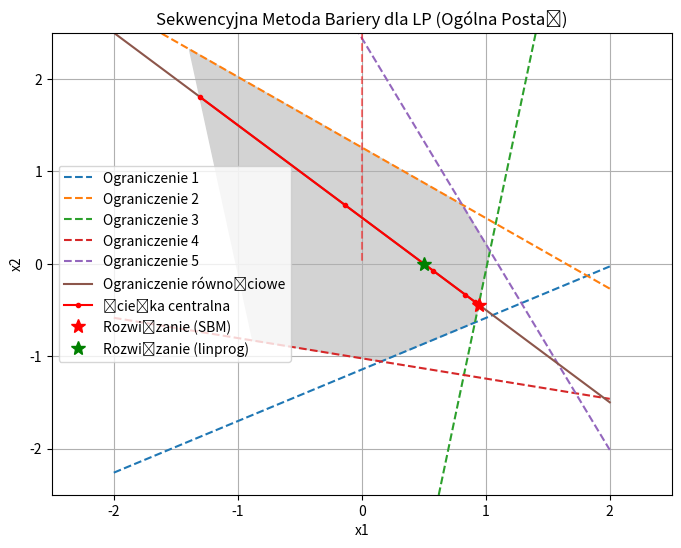

This figure's Python source:
import numpy as np
import matplotlib.pyplot as plt
from scipy.optimize import linprog

def sekwencyjna_metoda_bariery_lp_og(c, A, b, Aeq, beq, x0, t_init, gamma, epsilon):
    x = x0
    t = t_init
    k = 0
    x_history = []
    while True:
        def psi_t(x):
            ineq_barrier = - (1/t) * np.sum(np.log(b - A @ x)) if A is not None else 0
            return c.T @ x + ineq_barrier
        def grad_psi_t(x):
            ineq_grad = (1/t) * A.T @ (1 / (b - A @ x)) if A is not None else 0
            return c + ineq_grad
        def hess_psi_t(x):
            ineq_hess = (1/t) * A.T @ np.diag((1 / (b - A @ x))**2) @ A if A is not None else 0
            return ineq_hess
        x_k_history = [x]
        max_iter = 100
        alpha = 0.01
        beta = 0.5
        for _ in range(max_iter):
            grad = grad_psi_t(x)
            hess = hess_psi_t(x)
            try:
                if Aeq is not None:
                    hess_eq = np.vstack([np.hstack([hess, Aeq.T]), np.hstack([Aeq, np.zeros((Aeq.shape[0], Aeq.shape[0]))])])
                    grad_eq = np.hstack([grad, np.zeros(Aeq.shape[0])])
                    hess_eq_reg = hess_eq + epsilon * np.eye(hess_eq.shape[0])
                    delta_x_eq = -np.linalg.solve(hess_eq_reg, grad_eq)
                    delta_x = delta_x_eq[:x.shape[0]]
                else:
                    hess_reg = hess + epsilon * np.eye(hess.shape[0])
                    delta_x = -np.linalg.solve(hess_reg, grad)
            except np.linalg.LinAlgError:
                print("Macierz osobliwa")
                break
            t_line = 1
            while (A is not None and np.any(b - A @ (x + t_line * delta_x) <= 0)) or \
                   psi_t(x + t_line * delta_x) > psi_t(x) + alpha * t_line * grad.T @ delta_x:
                t_line *= beta
                if t_line < 1e-10:
                    break
            x = x + t_line * delta_x
            x_k_history.append(x)
            if np.linalg.norm(grad) < 1e-6:
                break
        x_k_star = x
        x_history.append(x_k_star)
        x = x_k_star
        k += 1
        if (A is not None and A.shape[0] / t <= epsilon) or (A is None and 1 / t <= epsilon):
            return x_k_star, x_history
        t = gamma * t

c = np.array([-0.5, 0.5])
A = np.array([[0.4873, -0.8732],
              [0.6072, 0.7946],
              [0.9880, -0.1546],
              [-0.2142, -0.9768],
              [0.9124, 0.4093]])
b = np.array([1, 1, 1, 1, 1])
Aeq = np.array([[1, 1]])
beq = np.array([0.5])

x0 = np.array([0.25, 0.25])
t_init = 1
gamma = 2.5
epsilon = 1e-6

# Rozwiązanie zadania LP
x_opt, x_history = sekwencyjna_metoda_bariery_lp_og(c, A, b, Aeq, beq, x0, t_init, gamma, epsilon)
print("Rozwiązanie optymalne (metoda SBM - ogólna postać):", x_opt)

# Porównanie z funkcją linprog
res = linprog(c, A_ub=A, b_ub=b, A_eq=Aeq, b_eq=beq)
print("Rozwiązanie optymalne (linprog):", res.x)

# Wykres obszaru dopuszczalnego, punktów centralnych i poziomic funkcji bariery
V = np.array([[0.1562, 0.9127, 1.0338, 0.8086, -1.3895, -0.8782],
              [-1.0580, -0.6358, 0.1386, 0.6406, 2.3203, -0.8311]])

plt.figure(figsize=(8, 6))

# Rysowanie wielokomórki
plt.fill(V[0, :], V[1, :], color='lightgray')

# Rysowanie ograniczeń nierównościowych
for i in range(A.shape[0]):
    x_plot = np.linspace(-2, 2, 100)
    y_plot = (b[i] - A[i, 0] * x_plot) / A[i, 1]
    plt.plot(x_plot, y_plot, '--', label=f'Ograniczenie {i+1}')

# Rysowanie ograniczenia równościowego
x_eq_plot = np.linspace(-2, 2, 100)
y_eq_plot = beq[0] - x_eq_plot
plt.plot(x_eq_plot, y_eq_plot, '-', label='Ograniczenie równościowe')

# Rysowanie punktów centralnych
x_history = np.array(x_history)
plt.plot(x_history[:, 0], x_history[:, 1], 'r-', marker='o', markersize=3, label='Ścieżka centralna')

# Rysowanie poziomic funkcji celu
x_range = np.linspace(-2, 2, 100)
y_range = np.linspace(-2, 2, 100)
X, Y = np.meshgrid(x_range, y_range)
Z = c[0] * X + c[1] * Y
plt.contour(X, Y, levels=20, colors='red', alpha=0.5)

# Rysowanie rozwiązania
plt.plot(x_opt[0], x_opt[1], 'r*', markersize=10, label='Rozwiązanie (SBM)')
plt.plot(res.x[0], res.x[1], 'g*', markersize=10, label='Rozwiązanie (linprog)')

plt.xlabel('x1')
plt.ylabel('x2')
plt.xlim(-2.5, 2.5)
plt.ylim(-2.5, 2.5)
plt.title('Sekwencyjna Metoda Bariery dla LP (Ogólna Postać)')
plt.legend()
plt.grid(True)
plt.show()